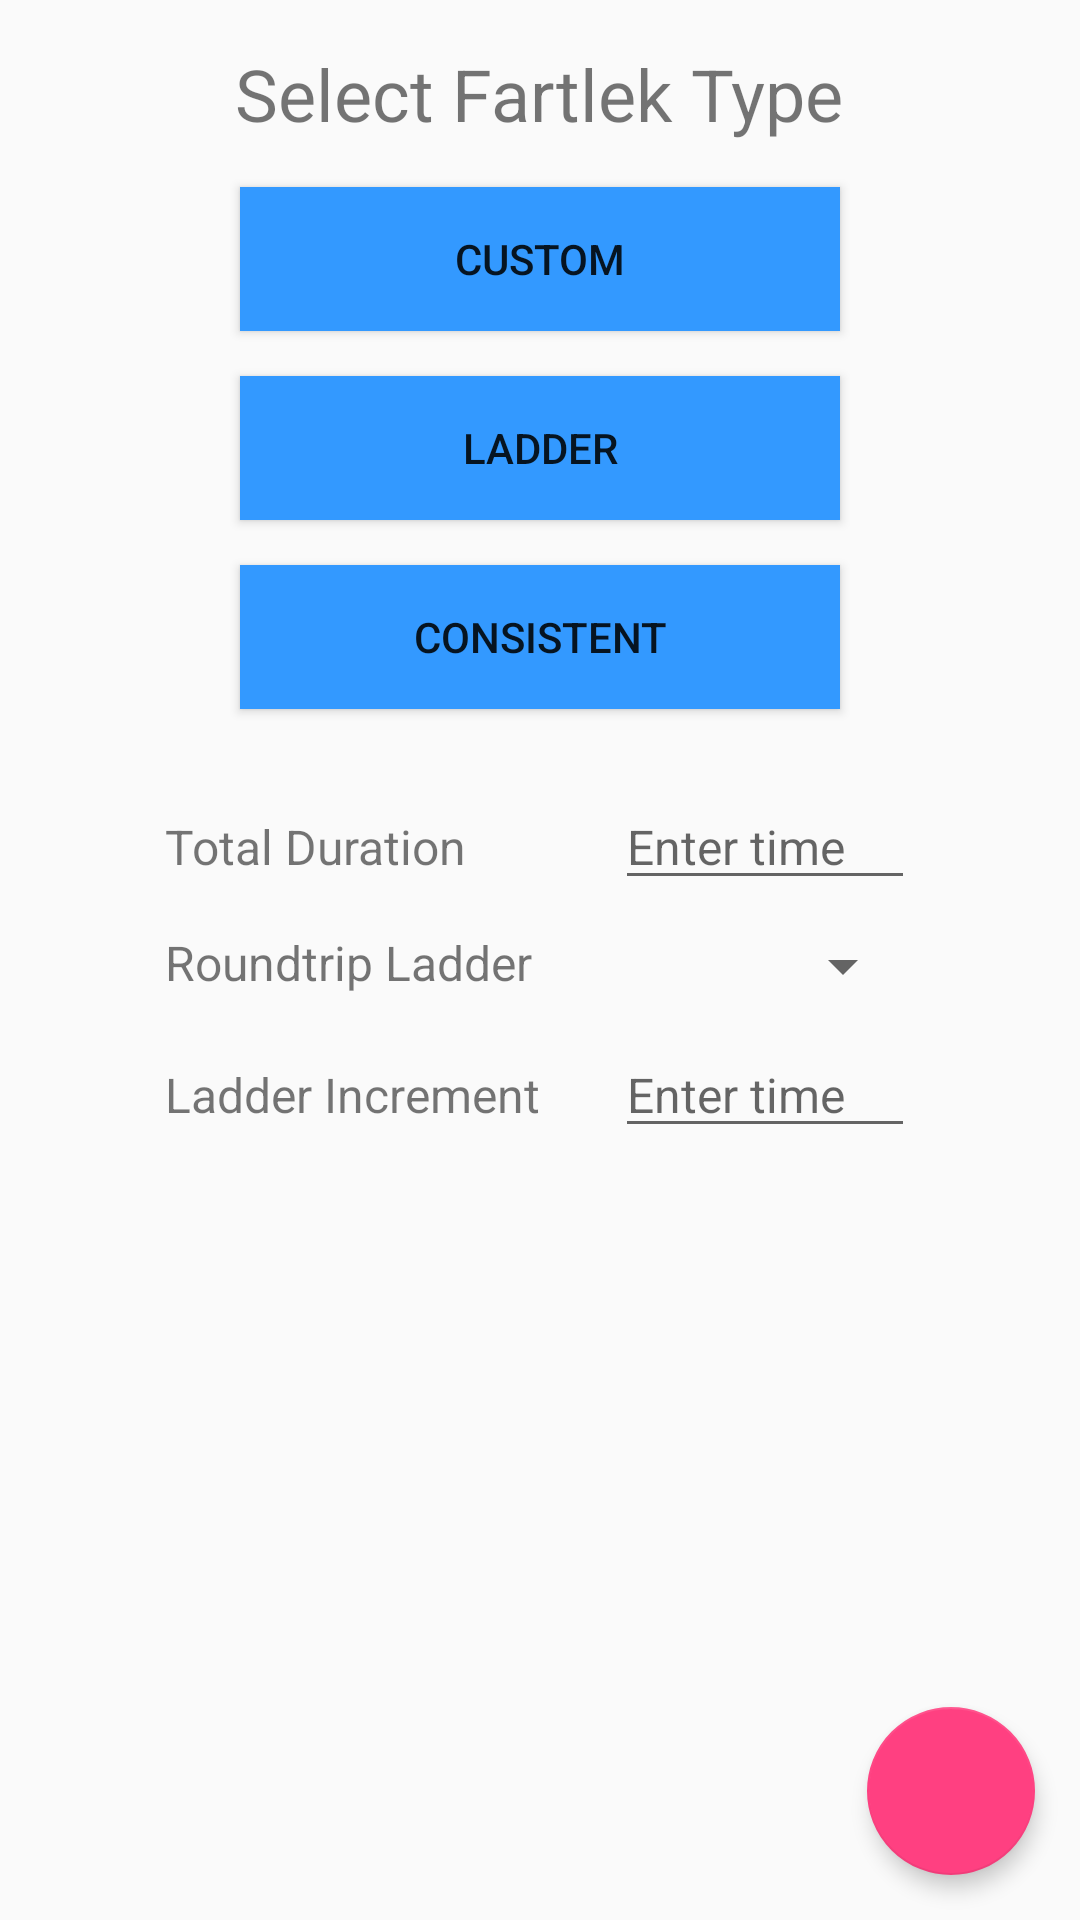

Android layout source for this screen:
<!-- AndroidManifest.xml: application theme AppTheme -->
<!-- res/layout/select_fartlek_type_layout.xml -->
<?xml version="1.0" encoding="utf-8"?>
<RelativeLayout xmlns:android="http://schemas.android.com/apk/res/android"
    android:orientation="vertical" android:layout_width="match_parent"
    android:layout_height="match_parent"
    xmlns:app="http://schemas.android.com/apk/res-auto">
    <TextView
        android:id="@+id/selectFartlekTypeText"
        android:layout_width="wrap_content"
        android:layout_height="wrap_content"
        android:text="Select Fartlek Type"
        android:layout_marginTop="15dp"
        android:textSize="24dp"
        android:layout_centerHorizontal="true"/>
    <Button
        style="@drawable/bg_button"
        android:id="@+id/customButton"
        android:layout_width="200dp"
        android:layout_height="wrap_content"
        android:layout_below="@+id/selectFartlekTypeText"
        android:layout_marginTop="15dp"
        android:background="@drawable/bg_button"
        android:layout_centerHorizontal="true"
        android:text="Custom"/>
    <Button
        android:id="@+id/ladderButton"
        android:layout_width="200dp"
        android:layout_height="wrap_content"
        android:layout_below="@+id/customButton"
        android:layout_marginTop="15dp"
        android:background="@drawable/bg_button"
        android:layout_centerHorizontal="true"
        android:text="Ladder"/>
    <Button
        android:id="@+id/consistentButton"
        android:layout_width="200dp"
        android:layout_height="wrap_content"
        android:layout_below="@+id/ladderButton"
        android:layout_marginTop="15dp"
        android:background="@drawable/bg_button"
        android:layout_centerHorizontal="true"
        android:text="Consistent"/>
    <android.support.design.widget.FloatingActionButton
        android:id="@+id/continueButton"
        android:layout_width="wrap_content"
        android:layout_height="wrap_content"
        android:text="Continue"
        android:layout_alignParentBottom="true"
        android:layout_alignParentEnd="true"
        android:layout_marginEnd="15dp"
        android:layout_marginBottom="15dp"
        android:src="@drawable/ic_keyboard_arrow_right_black_24dp"
        android:tint="@android:color/white"
        app:elevation="4dp"/>
        <TableLayout
            android:layout_width="wrap_content"
            android:layout_height="match_parent"
            android:id="@+id/setupTable"
            android:visibility="visible"
            android:layout_centerHorizontal="true"
            android:layout_marginTop="15dp"
            android:layout_below="@id/consistentButton"
            android:layout_above="@+id/continueButton">
            <TableRow
                android:layout_marginTop="10dp"
                android:id="@+id/totalDurationRow">
                <TextView
                    style="@style/FartlekOptionsLabel"
                    android:text="Total Duration"
                    />
                <EditText
                    style="@style/FartlekOptionsText"
                    android:id="@+id/totalDurationField"
                    android:hint="Enter time"
                    />
            </TableRow>
            <TableRow
                android:layout_marginTop="10dp"
                android:id="@+id/consistentSlowDurationRow"
                android:visibility="gone">
                <TextView
                    style="@style/FartlekOptionsLabel"
                    android:text="Slow Duration"/>
                <EditText
                    style="@style/FartlekOptionsText"
                    android:id="@+id/slowDurationField"
                    android:hint="Enter time"/>
            </TableRow>
            <TableRow
                android:layout_marginTop="10dp"
                android:id="@+id/consistentFastDurationRow"
                android:visibility="gone">
                 <TextView
                     style="@style/FartlekOptionsLabel"
                     android:text="Fast Duration"/>
                <EditText
                    style="@style/FartlekOptionsText"
                    android:id="@+id/fastDurationField"
                    android:hint="Enter time"/>
            </TableRow>
            <TableRow
                android:layout_marginTop="10dp"
                android:id="@+id/ladderRoundtripOptionRow"
                android:visibility="visible">
                <TextView
                    style="@style/FartlekOptionsLabel"
                    android:text="Roundtrip Ladder"
                    android:id="@+id/roundtripOption"/>
                <android.support.v7.widget.AppCompatSpinner
                    style="@style/FartlekOptionsText"
                    android:id="@+id/roundtripOptionSpinner"/>
            </TableRow>
            <TableRow
                android:layout_marginTop="10dp"
                android:visibility="visible"
                android:id="@+id/ladderIncrementRow">
                <TextView
                    style="@style/FartlekOptionsLabel"
                    android:text="Ladder Increment"/>
                <EditText
                    style="@style/FartlekOptionsText"
                    android:id="@+id/ladderIncrementField"
                    android:hint="Enter time"
                    />
            </TableRow>
        </TableLayout>

</RelativeLayout>
<!-- resources referenced by this layout -->
<resources>
  <!-- drawable bg_button (drawable) -->
  <?xml version="1.0" encoding="utf-8"?>
  <selector xmlns:android="http://schemas.android.com/apk/res/android">
      <item android:state_focused="true" android:state_pressed="true"
          android:drawable="@drawable/button_pressed" />
      <item android:state_focused="false" android:state_pressed="true"
          android:drawable="@drawable/button_pressed" />
      <item android:drawable="@drawable/button_normal" />
  </selector>
  <style name="FartlekOptionsLabel">
          <item name="android:layout_width">150dp</item>
          <item name="android:layout_height">wrap_content</item>
          <item name="android:textSize">16sp</item>
      </style>
  <style name="FartlekOptionsText">
          <item name="android:layout_width">100dp</item>
          <item name="android:layout_height">wrap_content</item>
          <item name="android:textSize">16sp</item>
          <item name="android:elevation">4dp</item>
      </style>
  <style name="AppTheme" parent="Theme.AppCompat.Light.DarkActionBar">
          
          <item name="colorPrimary">@color/colorPrimary</item>
          <item name="colorPrimaryDark">@color/colorPrimaryDark</item>
          <item name="colorAccent">@color/colorAccent</item>
      </style>
  <!-- drawable button_pressed (drawable) -->
  <?xml version="1.0" encoding="utf-8"?>
  <selector xmlns:android="http://schemas.android.com/apk/res/android">
  <item>
      <color android:color="@color/buttonPressed">
      </color>
  </item>
  </selector>
  <!-- drawable button_normal (drawable) -->
  <?xml version="1.0" encoding="utf-8"?>
  <selector xmlns:android="http://schemas.android.com/apk/res/android">
      <item>
          <color android:color="@color/buttonNormal">
          </color>
      </item>
  </selector>
  <color name="colorPrimary">#3F51B5</color>
  <color name="colorPrimaryDark">#303F9F</color>
  <color name="colorAccent">#FF4081</color>
  <color name="buttonPressed">#0033cc</color>
  <color name="buttonNormal">#3399ff</color>
</resources>
